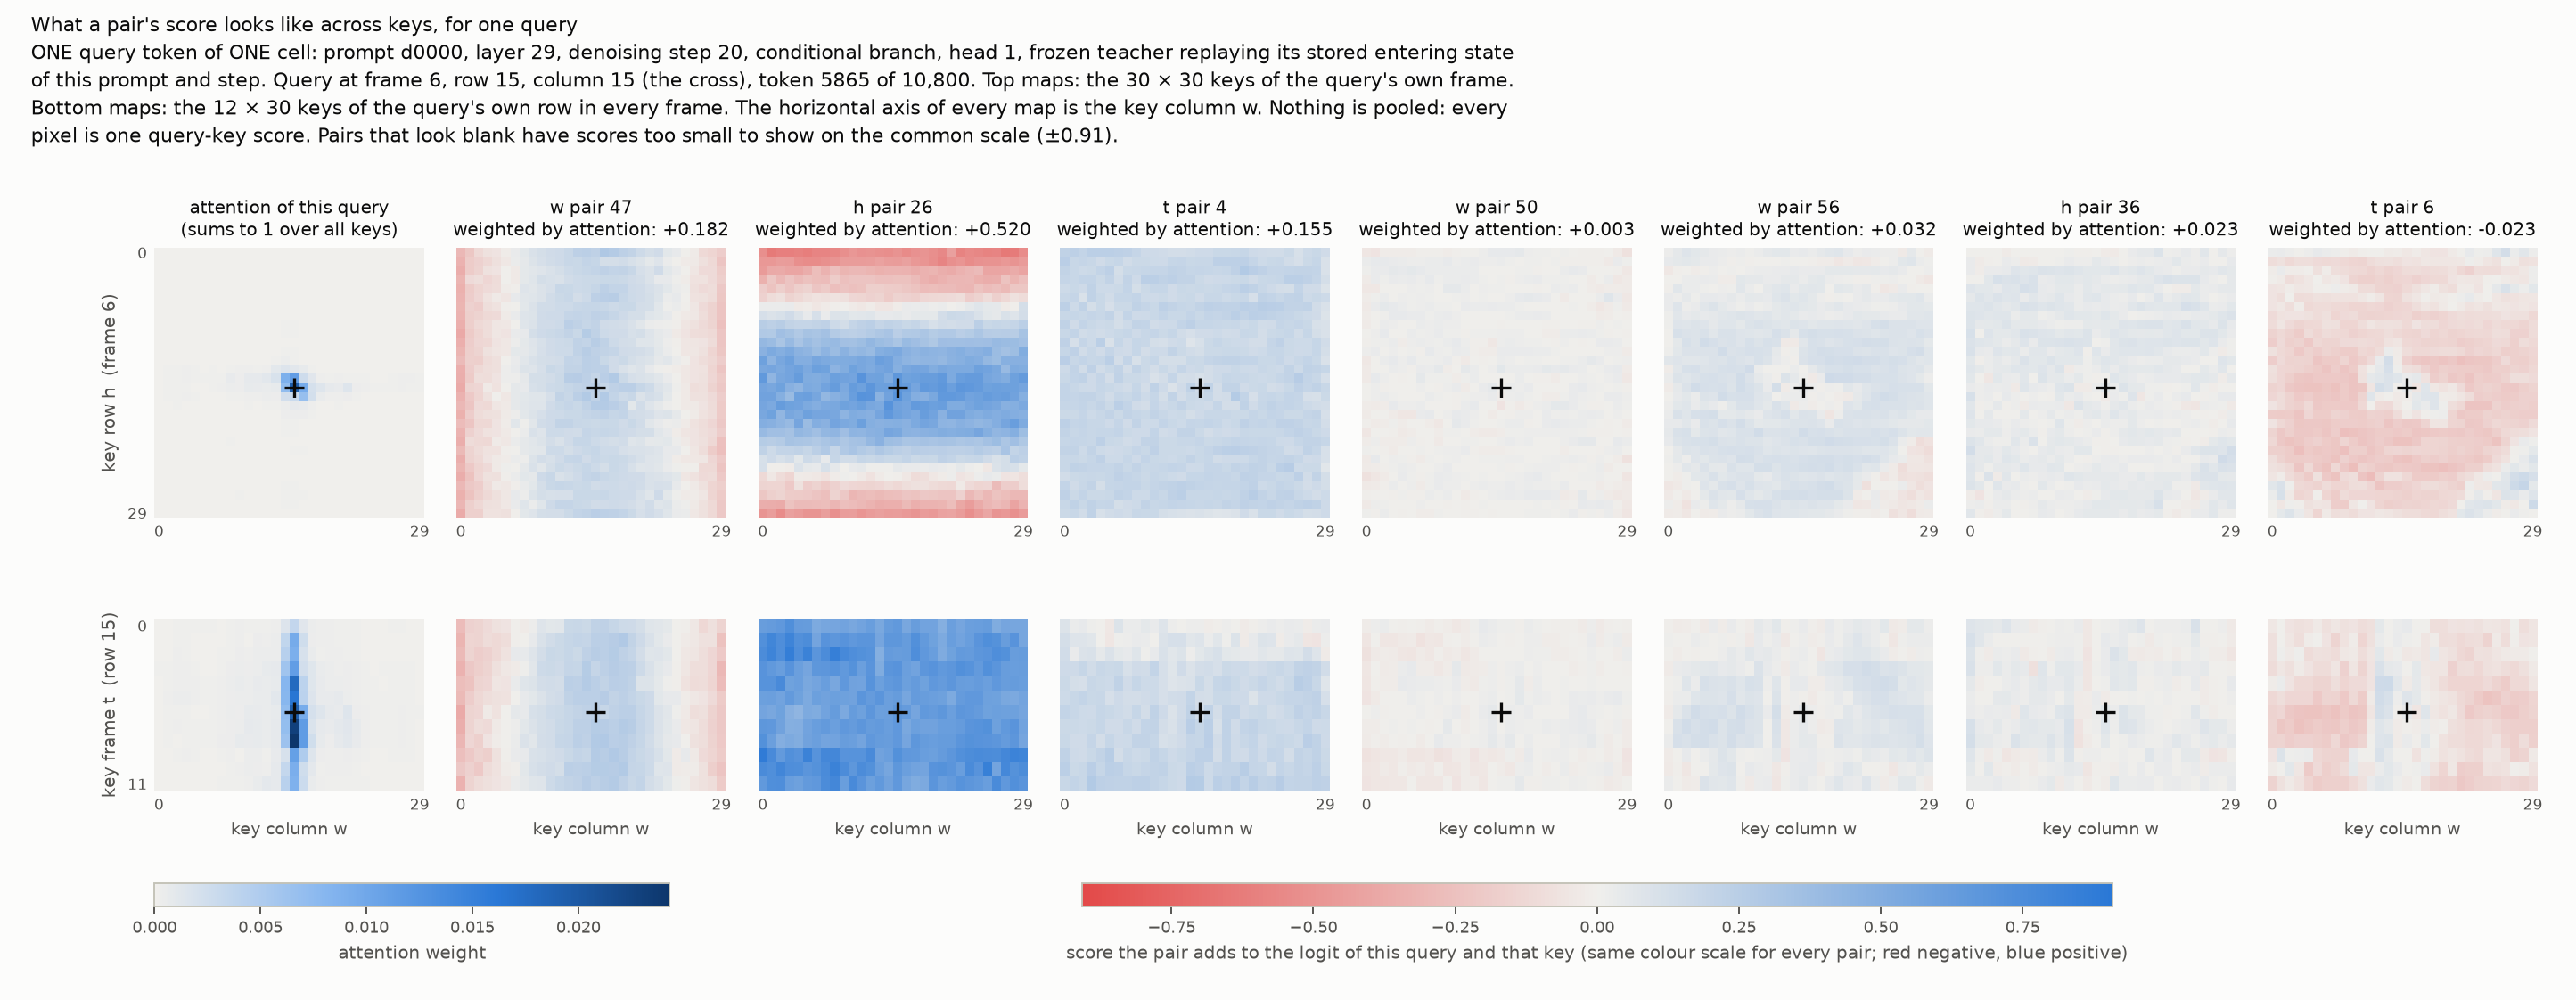

Source data for this figure (header and first rows):
slice, key_frame, key_row, key_column, attention, pair_0, pair_1, pair_2, pair_3, pair_4, pair_5, pair_6, pair_7, pair_8, pair_9, pair_10, pair_11, pair_12, pair_13, pair_14, pair_15, pair_16, pair_17, pair_18
row, 0, 15, 0, 3.4564866e-05, 0.08499, -0.2122, 0.04091, -0.06358, 0.08982, 0.003011, -0.04153, 0.2717, -0.01756, -0.01045, 0.03872, 0.04784, -0.0003815, -0.08078, -0.02318, -0.03712, -0.0493, 0.1207, 0.01445
row, 0, 15, 1, 3.8335614e-05, 0.08045, -0.2068, -0.01344, -0.02321, 0.02143, 0.004904, 0.004014, 0.1769, -0.02496, -0.04579, 0.07015, 0.01136, -0.02752, -0.04484, -0.009493, -0.00105, -0.06505, 0.07435, 0.1081
row, 0, 15, 2, 0.0001102, 0.06588, -0.2162, 0.05801, -0.0621, 0.03855, 0.006226, -0.05964, 0.2299, 0.002192, -0.03104, 0.02503, 0.03639, -0.01841, -0.0536, 0.005073, -0.01052, -0.05523, 0.05854, 0.07268
row, 0, 15, 3, 0.0001555, 0.07334, -0.1849, 0.03269, -0.07441, 0.01272, 0.004622, -0.0828, 0.2842, -0.02103, -0.02667, 0.01622, 0.02023, 0.003073, -0.02263, 0.02295, 0.02367, -0.008781, -0.07375, 0.09182
row, 0, 15, 4, 0.0001591, 0.06379, -0.1812, -0.006454, -0.08074, 0.004828, 0.003919, -0.06911, 0.2949, 0.01062, -0.02771, 0.07511, 0.03667, 0.02388, -0.0241, 0.05948, -0.07185, 0.04607, 0.06696, 0.0883
row, 0, 15, 5, 0.000102, 0.1086, -0.1756, -0.02839, -0.01722, -0.03833, 0.005504, -0.02973, 0.2142, 0.00624, -0.0501, 0.007644, 0.03613, 0.02665, -0.0127, 0.07928, -0.008535, -0.00714, 0.008357, 0.1672
row, 0, 15, 6, 0.0001186, 0.09511, -0.1683, 0.05783, -0.03184, 0.0869, 0.007165, -0.0842, 0.2625, -0.02258, -0.006888, 0.05359, 0.01766, 0.0117, -0.07202, -0.002322, 0.01608, -0.02364, 0.07415, 0.06875
row, 0, 15, 7, 7.8775088e-05, 0.09142, -0.1991, 0.03819, -0.08084, 0.02357, 0.004868, -0.04624, 0.07381, -0.002944, -0.05314, 0.00766, -0.01168, -0.02402, -0.07238, 0.03304, 0.05169, -0.05291, -0.0423, 0.1283
row, 0, 15, 8, 0.0001481, 0.09122, -0.1729, 0.04745, -0.06982, 0.02557, 0.003699, -0.0765, 0.2385, -0.001659, 0.008521, 0.005584, 0.002985, 0.007223, -0.04205, -0.008555, -0.003049, -0.01408, 0.008065, 0.09218
row, 0, 15, 9, 0.0002343, 0.07959, -0.1992, 0.009794, -0.03198, 0.05245, 0.005469, -0.06053, 0.2085, -0.02627, 0.004025, 0.07053, 0.04373, -5.7319714e-05, -0.02824, 0.01498, 3.9112274e-05, -0.03933, 0.06481, 0.1477
row, 0, 15, 10, 0.0001648, 0.09254, -0.1912, 0.05132, -0.06658, 0.02935, 0.007025, -0.09784, 0.185, 0.03069, -0.06232, 0.01683, 0.0317, -0.02465, -0.04314, -0.04356, 0.07631, -0.08714, 0.01004, 0.2025
row, 0, 15, 11, 0.00017, 0.05905, -0.1411, 0.05887, -0.04382, 0.07841, 0.006811, -0.07975, 0.2513, -0.009348, 0.002223, -0.009309, 0.02004, 0.03252, -0.04297, -0.02967, 0.02059, -0.04275, 0.006459, 0.02081
row, 0, 15, 12, 0.0001476, 0.07979, -0.06692, -0.02078, 0.02661, 0.02012, 0.003506, 0.05405, 0.09278, -0.02531, -0.05448, -0.01963, 0.04198, 0.0127, -0.0273, -0.005649, 0.02594, -0.05192, -0.009208, -0.03283
row, 0, 15, 13, 0.000208, 0.1012, -0.2143, 0.02181, -0.006487, 0.006722, 0.005373, -0.004236, 0.1367, 0.001237, -0.007796, 0.1093, 0.04938, -0.009765, -0.06122, 0.02237, 0.04045, -0.1259, 0.09939, 0.06907
row, 0, 15, 14, 0.001464, 0.09903, -0.1926, -0.0008962, -0.02986, 0.01856, 0.004261, 0.02829, 0.1483, 0.04331, -0.02812, 0.009161, 0.03361, 0.0373, -0.06267, 0.05374, -0.001988, -0.08281, 0.1202, 0.1428
row, 0, 15, 15, 0.00346, 0.1246, -0.138, 0.01659, 0.0234, 0.01905, 0.004416, 0.03622, 0.3258, 0.00755, 0.02398, 0.07253, 0.03404, -0.008688, -0.02874, 0.08396, 0.001119, -0.03425, 0.05971, 0.145
row, 0, 15, 16, 0.001155, 0.1045, -0.1517, 0.02291, 0.01357, -0.01804, 0.003897, -0.001892, 0.162, 0.01006, -0.006723, 0.119, 0.04728, 0.04338, 0.01485, 0.06619, -0.01411, -0.03589, 0.05244, 0.1578
row, 0, 15, 17, 0.0003824, 0.141, -0.15, -0.02804, -0.0313, -0.0106, 0.003894, -0.005511, 0.2458, 0.03734, -0.07801, 0.06432, 0.05129, 0.06807, -0.02537, -0.00187, 0.08739, -0.001527, -0.05485, 0.2469
row, 0, 15, 18, 0.0002425, 0.09105, -0.1751, -0.004041, -0.03289, 0.01686, 0.003854, -0.08626, 0.2443, 0.05054, -0.08086, 0.06086, 0.0284, 0.01821, -0.04123, -0.0314, -5.7994064e-05, -0.01975, 0.01418, 0.2405
row, 0, 15, 19, 0.0002311, 0.1064, -0.1444, -0.007178, -0.02007, 0.002858, 0.002576, -0.0914, 0.2471, 0.03597, -0.1153, 0.07951, 0.05105, 0.03095, -0.03002, -0.04183, 0.01791, 0.01203, 0.01899, 0.2276
row, 0, 15, 20, 0.0001331, 0.1233, -0.1808, 0.06573, -0.01023, -0.0227, 0.006464, -0.05739, 0.1527, -0.016, -0.03026, -0.01682, 0.02725, 0.02587, -0.04865, -0.03039, -0.0001838, -0.06261, 0.03268, 0.1182
row, 0, 15, 21, 0.0001165, 0.1113, -0.2026, 0.07747, -0.04124, -0.009628, 0.007296, -0.06875, 0.1498, -0.04789, -0.00911, -0.03504, 0.01936, 0.03414, -0.0726, -0.02957, 0.01113, -0.07548, 0.05491, 0.06912
row, 0, 15, 22, 9.5967677e-05, 0.1109, -0.2285, 0.06559, -0.02553, 0.02084, 0.005843, -0.0638, 0.1615, -0.02575, -0.01044, -0.06567, 0.02369, 0.01314, -0.06845, -0.02737, 0.003032, -0.08285, 0.09783, 0.05566
row, 0, 15, 23, 8.8530556e-05, 0.1136, -0.2151, 0.07706, -0.05563, 0.03288, 0.006721, -0.07361, 0.1732, -0.02615, -0.004078, -0.07927, 0.04469, 0.01487, -0.06603, -0.03847, 0.01537, -0.09723, 0.02706, 0.06496
row, 0, 15, 24, 3.6694518e-05, 0.09763, -0.1626, 0.05421, -0.04849, 0.01809, 0.004223, -0.04682, 0.05111, -0.01483, 0.006076, -0.01432, 0.03555, 0.006247, -0.05614, -0.08637, 0.0424, -0.1255, 0.00044, 0.1061
row, 0, 15, 25, 5.9119996e-05, 0.08293, -0.1494, 0.04566, -0.0936, 0.03096, 0.004366, -0.05279, 0.2316, 0.02115, -0.007603, 0.009123, 0.03088, -0.01071, -0.05109, -0.002212, 0.004328, -0.1492, -0.01041, 0.09484
row, 0, 15, 26, 0.0001189, 0.1124, -0.1822, 0.04307, -0.05692, 0.02795, 0.005435, -0.06526, 0.1725, 0.05966, -0.009572, 0.05443, 0.04702, -0.01124, -0.04226, -0.01489, 0.01695, -0.06901, 0.01925, 0.153
row, 0, 15, 27, 9.5832366e-05, 0.1051, -0.1544, 0.0005098, 0.01133, -0.01452, 0.006231, -0.003759, 0.1497, 0.02052, -0.06861, 0.03207, 0.04123, 0.01173, -0.01844, -7.011128e-05, -0.01904, -0.1416, -0.01674, 0.2085
row, 0, 15, 28, 7.2972284e-05, 0.09103, -0.1586, 0.08649, -0.0545, 0.02681, 0.00731, -0.08891, 0.1769, 0.001746, -0.02543, 0.03331, 0.04198, -0.007073, -0.03778, -0.04371, -0.03146, -0.05178, 0.04038, 0.1274
row, 0, 15, 29, 4.6216337e-05, 0.07949, -0.1179, 0.04706, -0.05867, 0.03045, 0.005246, -0.05559, 0.2385, -0.03731, -0.01765, -0.03046, 0.06628, 0.0234, -0.03647, -0.02788, 0.03579, -0.1386, 0.06193, 0.1198
row, 1, 15, 0, 6.2387728e-05, 0.04781, -0.1212, 0.03733, 0.01644, 0.1258, 0.003121, -0.07972, 0.1252, -0.01407, 0.01133, 0.03078, 0.05888, -0.01681, -0.02236, -0.02557, -0.01039, -0.06711, 0.05872, 0.0004208
row, 1, 15, 1, 5.9762957e-05, 0.02441, -0.09855, -0.02219, -0.004486, 0.08418, 0.0014, -0.002069, -0.02816, -0.005248, -0.006892, 0.06477, 0.03011, 0.01695, -0.007169, 0.006931, -0.0728, -0.0192, -0.003387, -0.04737
row, 1, 15, 2, 0.0001001, 0.01996, -0.1275, -0.03914, 0.001726, 0.08147, 0.001135, -0.04791, -0.001053, 0.05604, 0.04237, 0.006122, 0.008055, -0.001639, -0.03533, 0.0773, -0.08274, -0.06322, -0.04559, -0.1123
row, 1, 15, 3, 0.0001573, 0.06922, -0.1733, -0.02913, 0.06674, 0.06953, 0.00389, -0.09028, 0.06208, -0.004213, -0.03536, -0.007532, 0.02226, 0.05596, 0.03617, 0.05091, -0.05204, 0.04328, -0.06287, 0.01311
row, 1, 15, 4, 4.5305687e-05, 0.06875, -0.2521, -0.1267, 0.04613, 0.0008652, 0.00229, -0.0174, 0.03412, 0.002556, -0.03135, 0.05188, 0.0287, 0.0367, 0.03357, 0.02217, -0.05946, -0.07639, -0.06444, -0.01776
row, 1, 15, 5, 2.9535496e-05, 0.06133, -0.2612, -0.09402, -0.03637, -0.04585, 0.00122, -0.0006191, -0.07294, 0.04576, -0.0362, 0.03251, 0.004161, 0.02137, 0.01854, -0.03858, -0.01994, -0.06521, -0.1281, 0.02415
row, 1, 15, 6, 6.4746114e-05, 0.05353, -0.1276, -0.08486, 0.07185, 0.007812, 0.001146, -0.05749, 0.0565, -0.004852, 0.0007371, 0.09913, 0.03888, 0.02831, -0.03549, -0.004026, -0.03232, -0.09109, -0.02231, 0.06081
row, 1, 15, 7, 6.2152844e-05, 0.05561, -0.1979, -0.06782, 0.07539, 0.01852, -0.001475, -0.1484, -0.02083, -0.04978, 0.0008235, 0.001053, 0.036, 0.00468, -0.005278, 0.01908, 0.03091, 0.01522, -0.0552, 0.01412
row, 1, 15, 8, 0.000116, 0.07617, -0.2812, -0.0375, 0.06574, 0.03434, 0.00446, -0.06634, 0.04193, -0.01918, -0.02033, -0.05874, -0.003244, 0.0444, 0.002004, 0.07064, -0.01424, -0.04662, -0.01267, -0.03424
row, 1, 15, 9, 0.0002073, 0.06879, -0.1841, -0.0617, 0.04302, 0.0227, 0.004179, -0.01428, 0.01549, -0.04227, -0.0277, -0.05377, 0.05827, 0.01283, 0.01765, -0.01164, 0.001461, -0.0565, -0.04283, 0.06895
row, 1, 15, 10, 8.7442189e-05, 0.0569, -0.1261, -0.07427, 0.06085, -0.004965, 0.002292, -0.1394, -0.03581, -0.01318, -0.006175, 0.01131, 0.0228, -0.02509, 0.06903, -0.03326, 0.03165, -0.09155, -0.05626, 0.04001
row, 1, 15, 11, 0.0002957, 0.006453, -0.1206, 0.1044, 0.05711, 0.09511, 0.007703, -0.0758, 0.2126, 0.01765, -0.004654, -0.1077, 0.007383, 0.04748, 0.009598, -0.04642, -0.01416, -0.0759, 0.02764, -0.01928
row, 1, 15, 12, 0.0002444, 0.02395, -0.04751, 0.0771, 0.05651, 0.1135, 0.003481, 0.02544, 0.01726, -0.01944, -0.06833, -0.05042, 0.04407, 0.02715, 0.0714, 0.0004637, -0.05106, -0.0358, -0.0535, -0.07182
row, 1, 15, 13, 0.0003821, 0.06709, -0.1797, 0.04762, 0.05781, 0.1139, 0.004321, 0.00629, -0.01161, 0.01701, -0.02527, 0.09752, 0.02817, 0.02396, -0.01468, 0.03395, 0.006628, -0.06841, 0.04622, 0.02916
row, 1, 15, 14, 0.00356, 0.04322, -0.1533, 0.05598, 0.07515, 0.06425, 0.003326, 0.03516, -0.01018, 0.03622, -0.04762, 0.03828, 0.04812, 0.04172, -0.007738, 0.09379, 0.01881, -0.03562, 0.0887, 0.1515
row, 1, 15, 15, 0.009476, 0.04524, -0.1427, 0.03214, 0.1086, 0.08287, 0.003324, 0.01217, 0.2207, 6.9458009e-05, 0.01056, 0.07263, 0.0522, 0.0002311, 0.04816, 0.0754, -5.6645364e-05, -0.02715, 0.02416, 0.06253
row, 1, 15, 16, 0.002548, 0.04181, -0.1334, 0.002511, 0.1128, 0.02759, 0.001747, -0.002351, -0.04888, 0.02582, 0.001483, 0.09147, 0.06675, 0.04411, 0.06331, 0.1404, 0.009065, -0.004066, 0.0693, 0.07667
row, 1, 15, 17, 0.0003619, 0.04736, -0.2209, -0.02227, -0.02204, 0.06386, 0.0005386, -0.05164, -0.04922, 0.009105, -0.03306, -0.02788, 0.06814, 0.04494, 0.01811, -0.004242, 0.08286, -0.0101, -0.08415, 0.1076
row, 1, 15, 18, 0.0002202, 0.01324, -0.1474, -0.031, 0.05529, 0.01214, 0.001052, -0.01546, 0.1281, 0.02515, -0.05132, -0.01796, 0.005159, 0.01006, 0.03362, 0.003938, -0.004248, -0.02198, -0.1037, 0.1267
row, 1, 15, 19, 0.0002675, 0.02146, -0.1618, -0.006495, 0.07455, 0.08726, 0.0005166, -0.09804, 0.02211, 0.01811, -0.07221, -0.02236, 0.008532, 0.03755, 0.02215, -0.03663, 0.02451, 0.03466, -0.1278, 0.1483
row, 1, 15, 20, 0.0001774, 0.04683, -0.1358, 0.08338, 0.1425, -0.02522, 0.004748, -0.08595, -0.008964, -0.02347, -0.05017, -0.0242, 0.02631, -0.01149, 0.01345, -0.05239, 0.007766, -0.0944, -0.003663, 0.05003
row, 1, 15, 21, 0.0001325, 0.06471, -0.1761, 0.1297, 0.08039, 0.0415, 0.007246, -0.12, 0.0543, -0.02844, -0.006259, -0.09459, 0.03416, 0.006785, -0.002821, -0.1172, -0.008708, -0.1478, 0.008926, 0.00717
row, 1, 15, 22, 0.0001347, 0.05685, -0.1741, 0.1345, 0.1061, 0.0858, 0.005578, -0.09806, 0.08604, -0.00842, -0.01847, -0.1255, 0.02024, 0.01097, -0.01027, -0.1079, -0.03788, -0.1251, 0.02133, 0.01023
row, 1, 15, 23, 9.2822415e-05, 0.05546, -0.1734, 0.1167, 0.06256, 0.07835, 0.005595, -0.08765, 0.0915, 0.005065, -0.01711, -0.1329, 0.03593, 0.02598, -0.02725, -0.08034, -0.05507, -0.1353, -0.02135, 0.007801
row, 1, 15, 24, 4.1782975e-05, 0.03007, -0.106, -0.006263, 0.09816, -0.01713, 0.0009625, -0.1542, -0.007387, 0.02597, 0.01257, 0.004079, 0.04185, 0.01829, 0.001529, -0.0744, -0.0472, -0.1071, 0.02907, -0.03494
row, 1, 15, 25, 3.1422289e-05, 0.03877, -0.1973, -0.0316, 0.003453, 0.02993, 3.6285801e-06, -0.03005, 0.0396, 0.06287, -0.03555, 0.01688, 0.06021, 0.009346, -0.03833, 0.01586, -0.1088, -0.07464, 0.02968, -0.01146
row, 1, 15, 26, 4.8055141e-05, 0.08686, -0.1829, -0.06262, -0.04909, 0.04402, 0.002883, -0.09484, 0.08904, 0.01626, -0.06505, 0.03415, 0.026, 0.04512, 0.002072, 0.01317, 0.01899, -0.0558, -0.05402, 0.08843
row, 1, 15, 27, 4.0212167e-05, 0.05606, -0.1933, -0.137, 0.04309, -0.05358, -0.0007616, -0.01174, -0.04251, -0.001392, -0.06951, 0.09702, 0.03234, 0.02992, 0.02608, -0.03051, -0.0188, -0.09385, -0.1266, 0.07268
row, 1, 15, 28, 7.8476167e-05, 0.08274, -0.08275, -0.02638, 0.07047, -0.06175, 0.002897, -0.05991, 0.2, 0.004294, -0.01155, 0.01023, 0.02549, -0.02149, 0.01303, -0.07283, -0.09181, -0.2242, 0.03482, -0.006425
row, 1, 15, 29, 4.5675516e-05, 0.05001, -0.1121, 0.09803, 0.0003345, 0.01594, 0.005816, -0.0559, 0.1927, 0.004056, 0.002768, -0.06822, 0.05123, -0.003122, 0.02534, -0.1135, -0.007029, -0.2406, 0.01194, 0.1174
... 1,170 more rows
